Labelled photos from "patches", an image-classification folder in UdayiniReddy03/financial-document-tampering. The possible labels are: genuine, tampered.

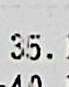
Label: tampered

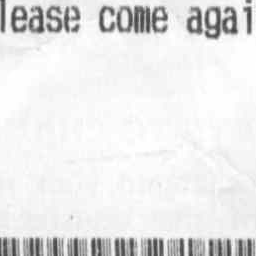
Label: genuine

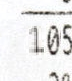
Label: tampered

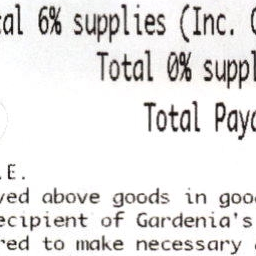
Label: genuine

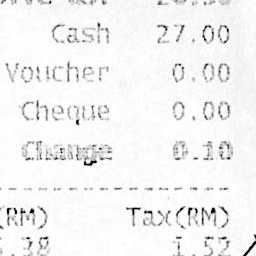
Label: genuine

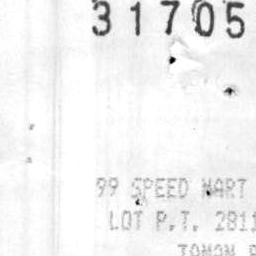
Label: genuine
